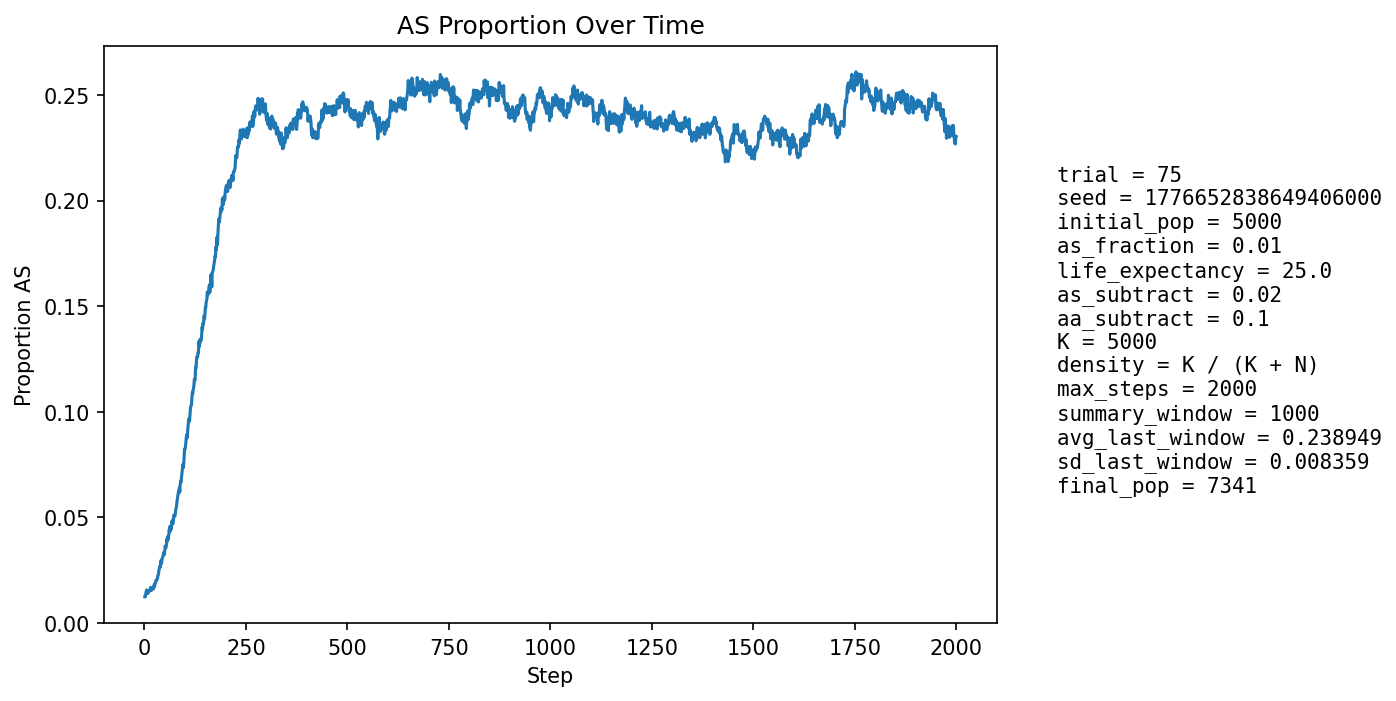

The file beside this chart, header and first rows:
step, population_size, births, newborn_AA, newborn_AS, newborn_SS, prop_newborn_AA, prop_newborn_AS, prop_newborn_SS, prop_repro_AA, prop_repro_AS, prop_AS_population
1, 5300, 1289, 1267, 22, 0, 0.9829, 0.01707, 0.0, 0.9915, 0.008534, 0.01226
2, 5383, 1253, 1241, 12, 0, 0.9904, 0.009577, 0.0, 0.9903, 0.009682, 0.01226
3, 5465, 1245, 1232, 13, 0, 0.9896, 0.01044, 0.0, 0.9892, 0.01083, 0.01336
4, 5510, 1211, 1192, 19, 0, 0.9843, 0.01569, 0.0, 0.9862, 0.01381, 0.01452
5, 5610, 1253, 1230, 23, 0, 0.9816, 0.01836, 0.0, 0.9844, 0.01557, 0.01551
6, 5706, 1277, 1264, 13, 0, 0.9898, 0.01018, 0.0, 0.9852, 0.01476, 0.01455
7, 5801, 1296, 1283, 13, 0, 0.99, 0.01003, 0.0, 0.9856, 0.01441, 0.01414
8, 5882, 1306, 1287, 18, 1, 0.9855, 0.01378, 0.0007657, 0.9848, 0.01524, 0.01411
9, 5971, 1321, 1304, 17, 0, 0.9871, 0.01287, 0.0, 0.9844, 0.01565, 0.0139
10, 6063, 1337, 1315, 22, 0, 0.9835, 0.01645, 0.0, 0.9853, 0.01466, 0.01501
11, 6153, 1355, 1333, 22, 0, 0.9838, 0.01624, 0.0, 0.9857, 0.01434, 0.01528
12, 6250, 1379, 1360, 19, 0, 0.9862, 0.01378, 0.0, 0.9857, 0.0143, 0.01488
13, 6323, 1377, 1356, 21, 0, 0.9847, 0.01525, 0.0, 0.9858, 0.0142, 0.01518
14, 6389, 1381, 1360, 21, 0, 0.9848, 0.01521, 0.0, 0.9853, 0.01471, 0.01534
15, 6454, 1388, 1359, 29, 0, 0.9791, 0.02089, 0.0, 0.9848, 0.01519, 0.01673
16, 6519, 1402, 1386, 16, 0, 0.9886, 0.01141, 0.0, 0.9847, 0.01526, 0.01534
17, 6575, 1410, 1390, 20, 0, 0.9858, 0.01418, 0.0, 0.9849, 0.01509, 0.01536
18, 6625, 1416, 1390, 26, 0, 0.9816, 0.01836, 0.0, 0.9847, 0.01526, 0.01615
19, 6677, 1421, 1399, 22, 0, 0.9845, 0.01548, 0.0, 0.9834, 0.01665, 0.01617
20, 6721, 1428, 1407, 21, 0, 0.9853, 0.01471, 0.0, 0.9838, 0.0162, 0.01607
21, 6761, 1432, 1406, 26, 0, 0.9818, 0.01816, 0.0, 0.9839, 0.01608, 0.01671
22, 6800, 1438, 1419, 19, 0, 0.9868, 0.01321, 0.0, 0.9832, 0.01685, 0.01603
23, 6831, 1441, 1416, 24, 1, 0.9827, 0.01666, 0.000694, 0.9832, 0.01676, 0.01654
24, 6860, 1444, 1411, 33, 0, 0.9771, 0.02285, 0.0, 0.9833, 0.01669, 0.01808
25, 6885, 1447, 1426, 20, 1, 0.9855, 0.01382, 0.0006911, 0.9822, 0.01777, 0.01728
26, 6910, 1451, 1422, 29, 0, 0.98, 0.01999, 0.0, 0.9823, 0.01769, 0.01838
27, 6929, 1452, 1421, 31, 0, 0.9787, 0.02135, 0.0, 0.9829, 0.01706, 0.01905
28, 6948, 1455, 1425, 29, 1, 0.9794, 0.01993, 0.0006873, 0.9813, 0.01872, 0.01957
29, 6965, 1457, 1425, 31, 1, 0.978, 0.02128, 0.0006863, 0.9813, 0.01867, 0.02024
30, 6982, 1459, 1432, 27, 0, 0.9815, 0.01851, 0.0, 0.9811, 0.01891, 0.02005
31, 7000, 1461, 1433, 28, 0, 0.9808, 0.01916, 0.0, 0.9797, 0.02027, 0.02057
32, 7010, 1462, 1433, 28, 1, 0.9802, 0.01915, 0.000684, 0.9786, 0.02137, 0.02083
33, 7020, 1463, 1426, 37, 0, 0.9747, 0.02529, 0.0, 0.9781, 0.02191, 0.02236
34, 7034, 1465, 1435, 30, 0, 0.9795, 0.02048, 0.0, 0.9773, 0.02271, 0.0226
35, 7042, 1467, 1430, 37, 0, 0.9748, 0.02522, 0.0, 0.9765, 0.02351, 0.02371
36, 7050, 1467, 1423, 42, 2, 0.97, 0.02863, 0.001363, 0.9771, 0.02293, 0.02539
37, 7063, 1469, 1435, 34, 0, 0.9769, 0.02314, 0.0, 0.9749, 0.02514, 0.02563
38, 7072, 1470, 1431, 39, 0, 0.9735, 0.02653, 0.0, 0.9746, 0.02538, 0.02673
39, 7080, 1471, 1439, 31, 1, 0.9782, 0.02107, 0.0006798, 0.9741, 0.02591, 0.02641
40, 7086, 1471, 1424, 46, 1, 0.968, 0.03127, 0.0006798, 0.9724, 0.02757, 0.02851
41, 7096, 1472, 1426, 46, 0, 0.9688, 0.03125, 0.0, 0.9724, 0.02755, 0.02959
42, 7103, 1472, 1445, 27, 0, 0.9817, 0.01834, 0.0, 0.9714, 0.02864, 0.02802
43, 7109, 1473, 1432, 41, 0, 0.9722, 0.02783, 0.0, 0.9714, 0.02861, 0.0294
44, 7116, 1474, 1427, 47, 0, 0.9681, 0.03189, 0.0, 0.9695, 0.03054, 0.03064
45, 7119, 1474, 1428, 45, 1, 0.9688, 0.03053, 0.0006784, 0.9684, 0.03163, 0.03104
46, 7124, 1474, 1428, 46, 0, 0.9688, 0.03121, 0.0, 0.97, 0.02996, 0.03172
47, 7128, 1474, 1423, 51, 0, 0.9654, 0.0346, 0.0, 0.9695, 0.03049, 0.03325
48, 7130, 1476, 1436, 40, 0, 0.9729, 0.0271, 0.0, 0.9682, 0.03184, 0.03254
49, 7131, 1475, 1434, 40, 1, 0.9722, 0.02712, 0.000678, 0.9676, 0.03241, 0.03225
50, 7131, 1476, 1419, 57, 0, 0.9614, 0.03862, 0.0, 0.967, 0.03295, 0.03436
51, 7127, 1475, 1412, 63, 0, 0.9573, 0.04271, 0.0, 0.9656, 0.03438, 0.0362
52, 7132, 1475, 1427, 48, 0, 0.9675, 0.03254, 0.0, 0.9665, 0.03354, 0.03561
53, 7135, 1476, 1432, 44, 0, 0.9702, 0.02981, 0.0, 0.9668, 0.03323, 0.03546
54, 7135, 1476, 1421, 55, 0, 0.9627, 0.03726, 0.0, 0.964, 0.036, 0.03672
55, 7138, 1476, 1408, 68, 0, 0.9539, 0.04607, 0.0, 0.962, 0.03796, 0.03951
56, 7141, 1477, 1428, 49, 0, 0.9668, 0.03318, 0.0, 0.9615, 0.03849, 0.03851
57, 7144, 1477, 1412, 65, 0, 0.956, 0.04401, 0.0, 0.9618, 0.0382, 0.04073
58, 7149, 1478, 1433, 45, 0, 0.9696, 0.03045, 0.0, 0.9604, 0.03955, 0.03931
59, 7152, 1479, 1426, 52, 1, 0.9642, 0.03516, 0.0006761, 0.9583, 0.04175, 0.04013
60, 7151, 1478, 1410, 66, 2, 0.954, 0.04465, 0.001353, 0.9577, 0.0423, 0.04223
... 1,940 more rows
